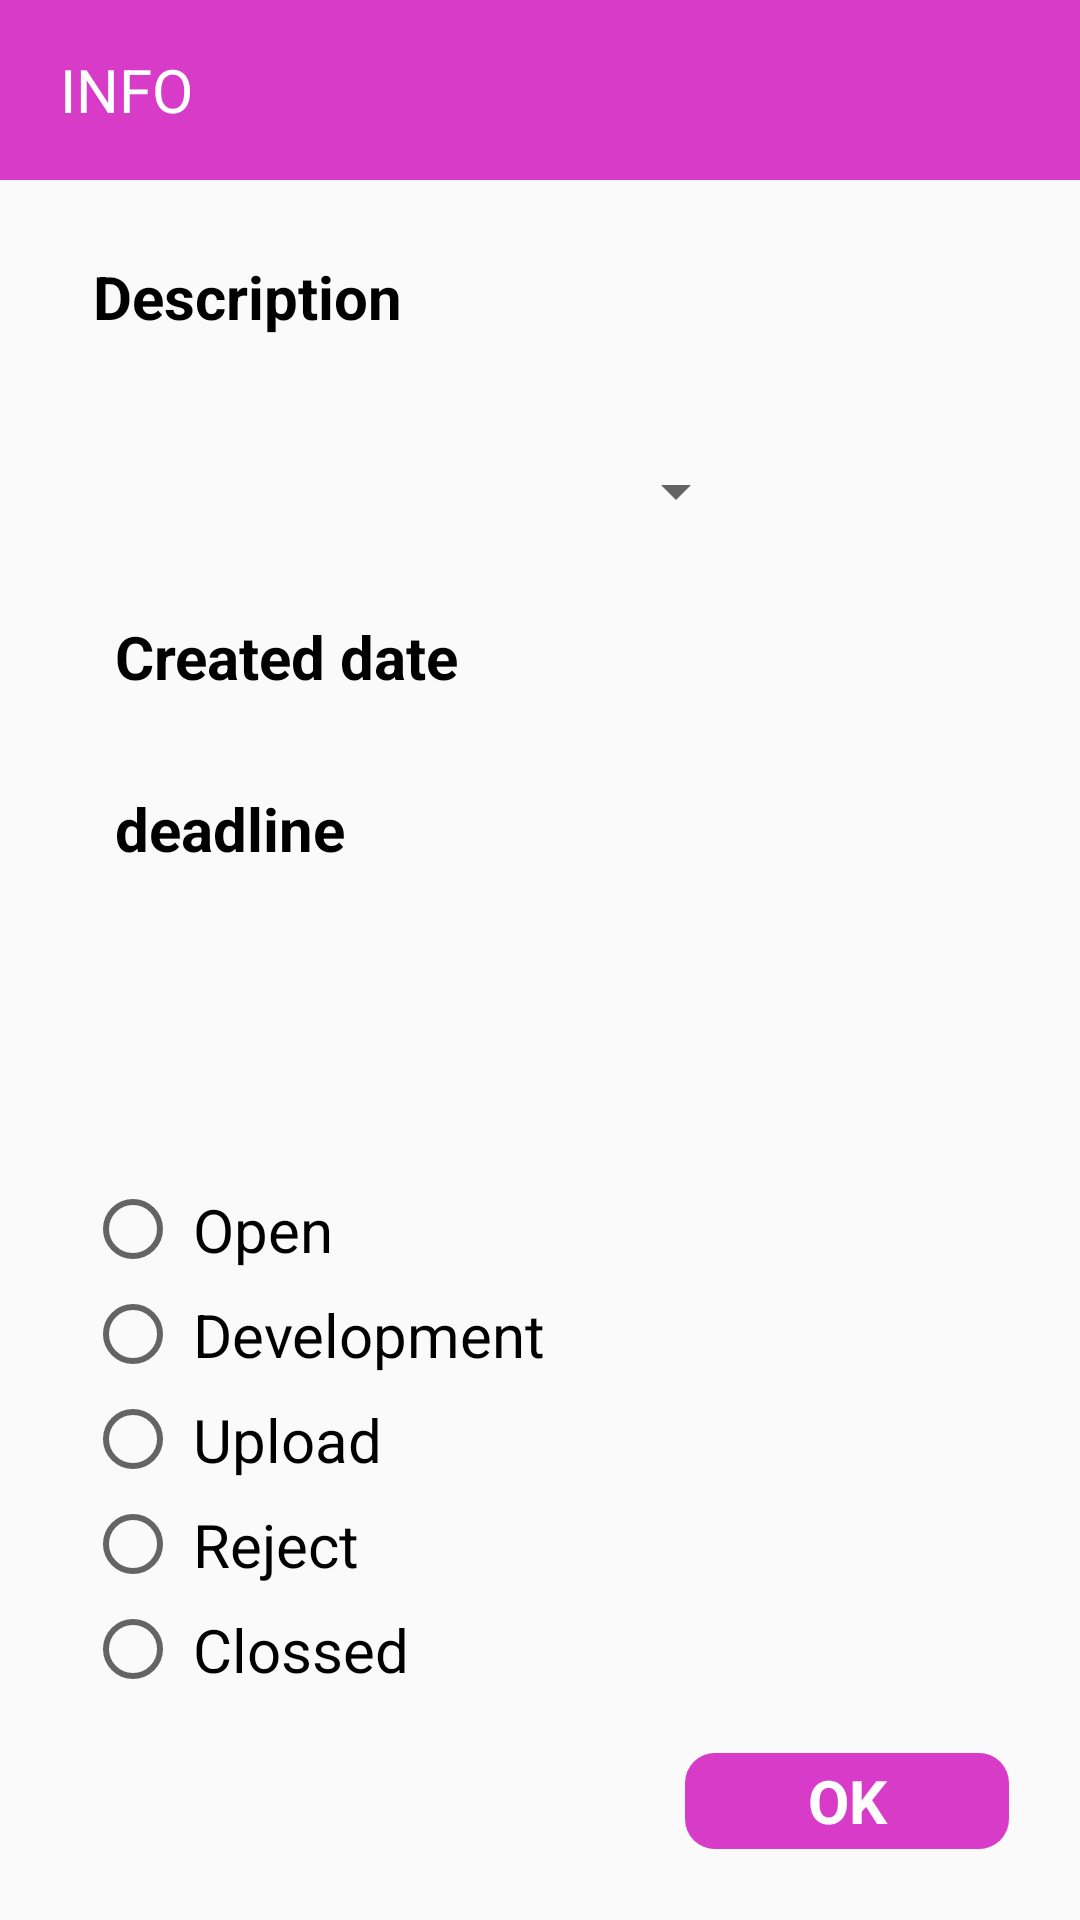

Produce the Android XML layout that renders to this screen, including the resource entries it uses.
<!-- AndroidManifest.xml: application theme Theme.MyApplication0000 -->
<!-- res/layout/fragment_information_screen.xml -->
<?xml version="1.0" encoding="utf-8"?>
<androidx.constraintlayout.widget.ConstraintLayout xmlns:android="http://schemas.android.com/apk/res/android"
    xmlns:app="http://schemas.android.com/apk/res-auto"
    xmlns:tools="http://schemas.android.com/tools"
    android:layout_width="match_parent"
    android:layout_height="match_parent"
    tools:context=".fragments.InformationScreen">

    <com.google.android.material.appbar.AppBarLayout
        android:id="@+id/appbar"
        android:layout_width="match_parent"
        android:layout_height="60dp"
        android:background="#D83BC8"
        app:layout_constraintEnd_toEndOf="parent"
        app:layout_constraintHorizontal_bias="0.5"
        app:layout_constraintStart_toStartOf="parent"
        tools:ignore="MissingConstraints">

        <TextView
            android:id="@+id/txt_appbar"
            android:layout_width="match_parent"
            android:layout_height="match_parent"
            android:layout_marginStart="20dp"
            android:gravity="center_vertical"
            android:text="INFO"
            android:textColor="@color/white"
            android:textSize="20sp" />
    </com.google.android.material.appbar.AppBarLayout>

    <TextView
        android:id="@+id/tv_todo_description"
        android:layout_width="247dp"
        android:layout_height="37dp"
        android:paddingLeft="5dp"
        android:text="Description"
        android:textColor="@color/black"
        android:textSize="20sp"
        android:textStyle="bold"
        app:layout_constraintBottom_toTopOf="@+id/etDegree"
        app:layout_constraintEnd_toEndOf="parent"
        app:layout_constraintHeight_percent="0.05"
        app:layout_constraintHorizontal_bias="0.231"
        app:layout_constraintStart_toStartOf="parent"
        app:layout_constraintTop_toBottomOf="@+id/appbar"
        app:layout_constraintVertical_bias="0.5"
        app:layout_constraintWidth_percent="0.6" />

    <Spinner
        android:id="@+id/etDegree"
        android:layout_width="0dp"
        android:layout_height="0dp"
        android:textColor="@color/black"
        android:textSize="18sp"
        android:textStyle="bold"
        app:layout_constraintBottom_toTopOf="@+id/tv_todo_created_date"
        app:layout_constraintEnd_toEndOf="parent"
        app:layout_constraintHeight_percent="0.05"
        app:layout_constraintHorizontal_bias="0.231"
        app:layout_constraintStart_toStartOf="parent"
        app:layout_constraintTop_toBottomOf="@+id/tv_todo_description"
        app:layout_constraintVertical_bias="0.5"
        app:layout_constraintWidth_percent="0.6" />

    <TextView
        android:id="@+id/tv_todo_created_date"
        android:layout_width="0dp"
        android:layout_height="0dp"
        android:paddingLeft="5dp"
        android:text="Created date"
        android:textColor="@color/black"
        android:textSize="20sp"
        android:textStyle="bold"
        app:layout_constraintBottom_toTopOf="@+id/tv_todo_deadline"
        app:layout_constraintEnd_toEndOf="parent"
        app:layout_constraintHeight_percent="0.05"
        app:layout_constraintHorizontal_bias="0.231"
        app:layout_constraintStart_toStartOf="parent"
        app:layout_constraintTop_toBottomOf="@+id/etDegree"
        app:layout_constraintVertical_bias="0.5"
        app:layout_constraintWidth_percent="0.6" />

    <TextView
        android:id="@+id/tv_todo_deadline"
        android:layout_width="0dp"
        android:layout_height="0dp"
        android:paddingLeft="5dp"
        android:text="deadline"
        android:textColor="@color/black"
        android:textSize="20sp"
        android:textStyle="bold"
        app:layout_constraintBottom_toBottomOf="@id/guideline"
        app:layout_constraintEnd_toEndOf="parent"
        app:layout_constraintHeight_percent="0.05"
        app:layout_constraintHorizontal_bias="0.231"
        app:layout_constraintStart_toStartOf="parent"
        app:layout_constraintTop_toBottomOf="@+id/tv_todo_created_date"
        app:layout_constraintVertical_bias="0.5"
        app:layout_constraintWidth_percent="0.6" />

    <androidx.constraintlayout.widget.Guideline
        android:id="@+id/guideline"
        android:layout_width="wrap_content"
        android:layout_height="wrap_content"
        android:orientation="horizontal"
        app:layout_constraintGuide_percent="0.5" />

    <RadioGroup
        android:id="@+id/radioGroup"
        android:layout_width="0dp"
        android:layout_height="0dp"
        android:layout_centerInParent="true"
        android:layout_gravity="center"
        android:gravity="center"
        app:layout_constraintBottom_toBottomOf="parent"
        app:layout_constraintEnd_toEndOf="parent"
        app:layout_constraintHeight_percent="0.3"
        app:layout_constraintHorizontal_bias="0.185"
        app:layout_constraintStart_toStartOf="parent"
        app:layout_constraintTop_toBottomOf="@+id/guideline"
        app:layout_constraintWidth_percent="0.5">

        <RadioButton
            android:id="@+id/open"
            android:layout_width="200dp"
            android:layout_height="wrap_content"
            android:layout_gravity="center"
            android:layout_marginLeft="5dp"
            android:padding="4dp"
            android:text="Open"
            android:textSize="20sp" />

        <RadioButton
            android:id="@+id/development"
            android:layout_width="200dp"
            android:layout_height="wrap_content"
            android:layout_marginLeft="5dp"
            android:padding="4dp"
            android:text="Development"
            android:textAlignment="textStart"
            android:textSize="20sp" />

        <RadioButton
            android:id="@+id/upload"
            android:layout_width="200dp"
            android:layout_height="wrap_content"
            android:layout_marginLeft="5dp"
            android:padding="4dp"
            android:text="Upload"
            android:textAlignment="textStart"
            android:textSize="20sp" />

        <RadioButton
            android:id="@+id/reject"
            android:layout_width="200dp"
            android:layout_height="wrap_content"
            android:layout_marginLeft="5dp"
            android:padding="4dp"
            android:text="Reject"
            android:textAlignment="textStart"
            android:textSize="20sp" />

        <RadioButton
            android:id="@+id/clossed"
            android:layout_width="200dp"
            android:layout_height="wrap_content"
            android:layout_marginLeft="5dp"
            android:padding="4dp"
            android:text="Clossed"
            android:textAlignment="textStart"
            android:textSize="20sp" />
    </RadioGroup>

    <TextView
        android:id="@+id/btn_ok"
        android:layout_width="0dp"
        android:layout_height="0dp"
        android:layout_marginRight="10dp"
        android:layout_marginBottom="10dp"
        android:background="@drawable/ok_btn"
        android:gravity="center"
        android:text="OK"
        android:textColor="@color/white"
        android:textSize="20sp"
        android:textStyle="bold"
        app:layout_constraintBottom_toBottomOf="parent"
        app:layout_constraintEnd_toEndOf="parent"
        app:layout_constraintHeight_percent="0.05"
        app:layout_constraintHorizontal_bias="0.944"
        app:layout_constraintStart_toStartOf="parent"
        app:layout_constraintTop_toBottomOf="@+id/guideline"
        app:layout_constraintVertical_bias="0.951"
        app:layout_constraintWidth_percent="0.3" />

</androidx.constraintlayout.widget.ConstraintLayout>
<!-- resources referenced by this layout -->
<resources>
  <!-- drawable ok_btn (drawable) -->
  <shape xmlns:android="http://schemas.android.com/apk/res/android">
      <solid android:color="#D83BC8" />
      <corners android:radius="10dp" />
  </shape>
  <style name="Theme.MyApplication0000" parent="Theme.AppCompat.Light.NoActionBar">
          
          <item name="colorPrimary">@color/purple_500</item>
          <item name="colorPrimaryVariant">@color/purple_700</item>
          <item name="colorOnPrimary">@color/white</item>
          
          <item name="colorSecondary">@color/teal_200</item>
          <item name="colorSecondaryVariant">@color/teal_700</item>
          <item name="colorOnSecondary">@color/black</item>
          
          <item name="android:statusBarColor">#D83BC8</item>
          
      </style>
  <!-- not gathered from this repository: default colours our renderer supplied (Android Studio template values) -->
  <color name="purple_500">#FF6200EE</color>
  <color name="purple_700">#FF3700B3</color>
  <color name="teal_200">#FF03DAC5</color>
  <color name="teal_700">#FF018786</color>
  <color name="black">#FF000000</color>
  <color name="white">#FFFFFFFF</color>
</resources>
